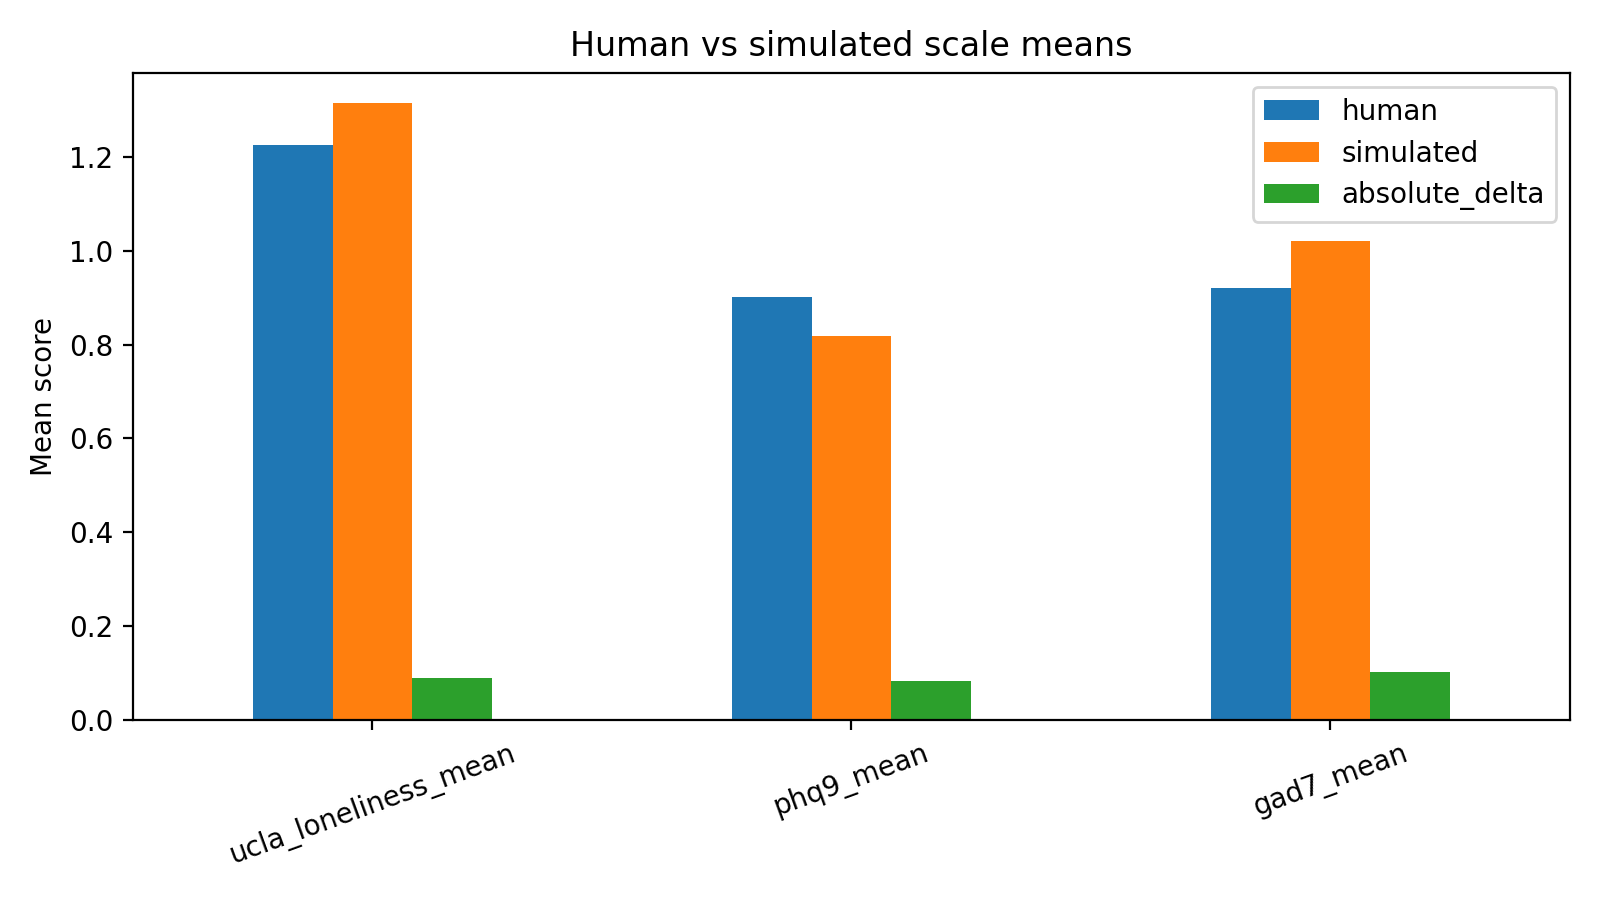

Source data for this figure (header and first rows):
scale, human, simulated, absolute_delta
ucla_loneliness_mean, 1.225, 1.314, 0.08906
phq9_mean, 0.9014, 0.8181, 0.08333
gad7_mean, 0.9196, 1.021, 0.1018
